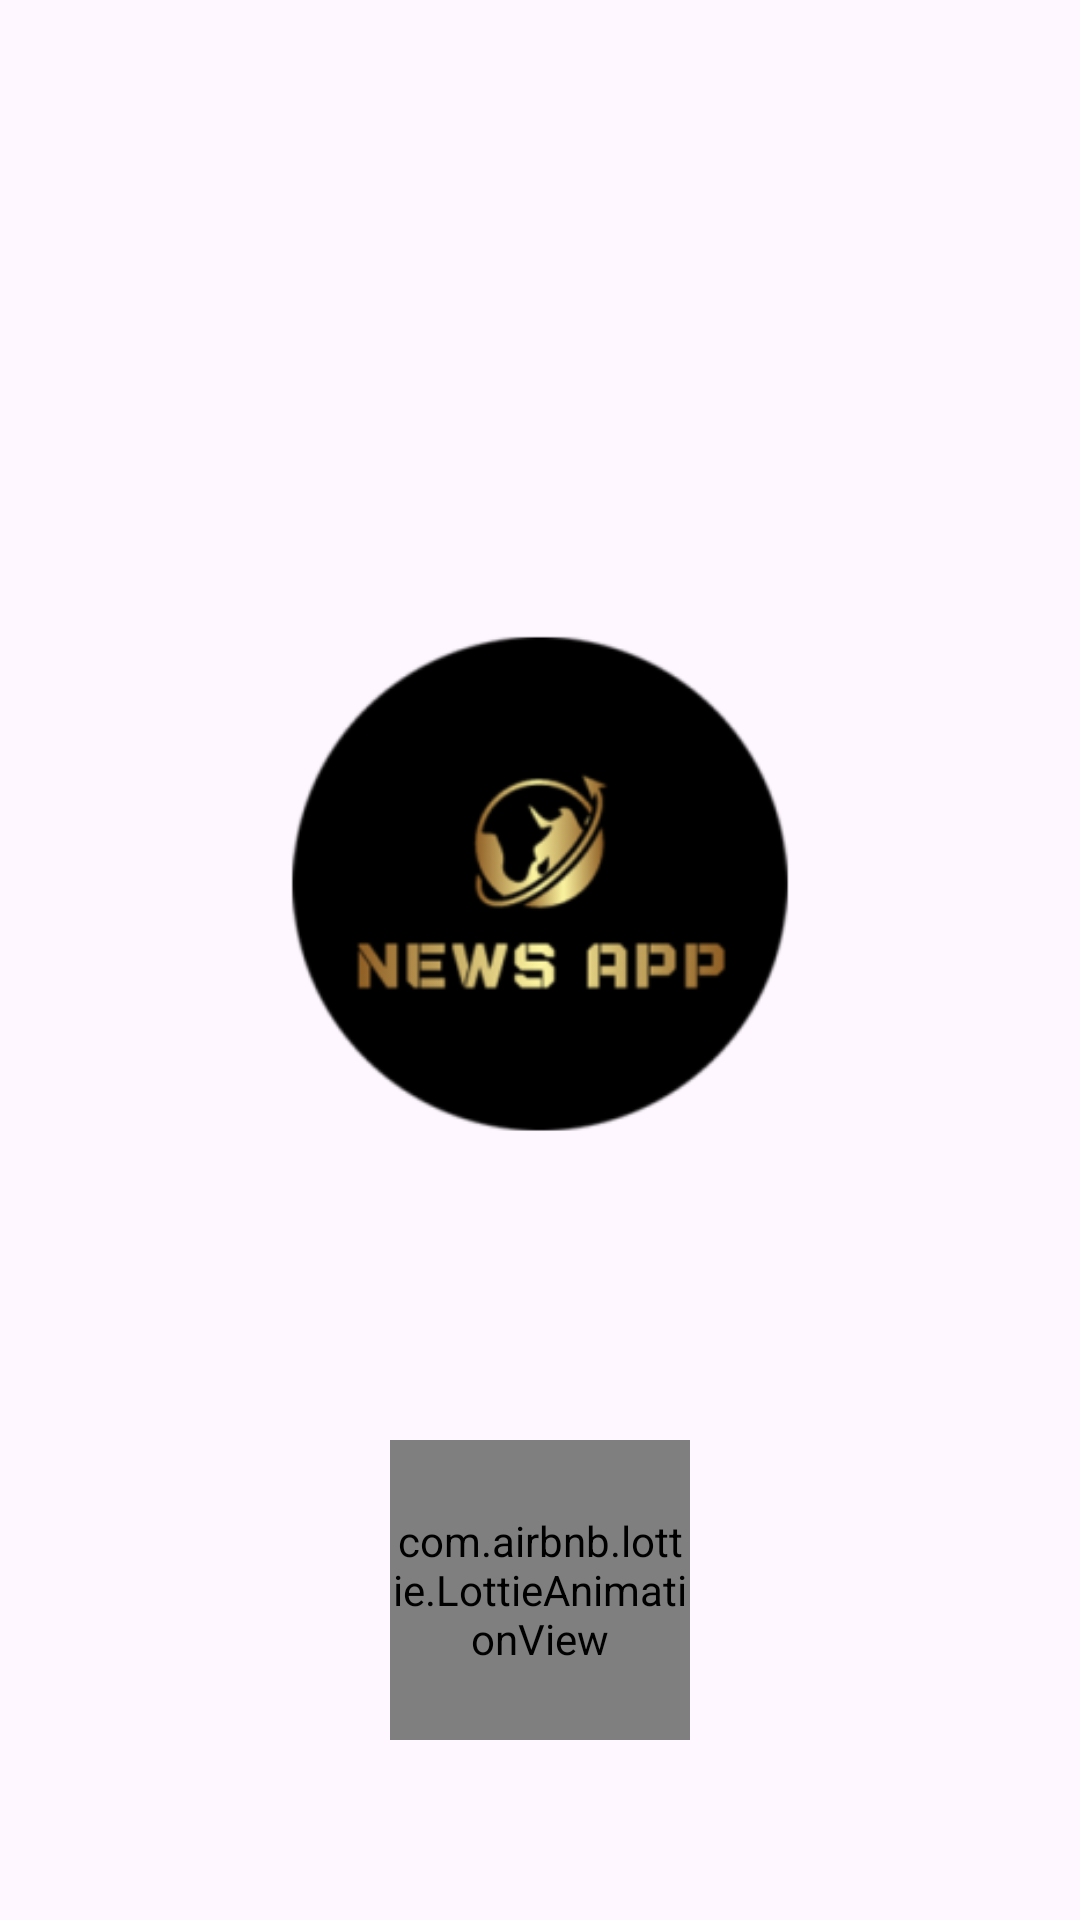

The Android layout XML behind this screen, and the referenced resources:
<!-- AndroidManifest.xml: application theme Theme.Newsapp -->
<!-- res/layout/fragment_splash_screen.xml -->
<?xml version="1.0" encoding="utf-8"?>
<androidx.constraintlayout.widget.ConstraintLayout xmlns:android="http://schemas.android.com/apk/res/android"
    xmlns:app="http://schemas.android.com/apk/res-auto"
    xmlns:tools="http://schemas.android.com/tools"
    android:layout_width="match_parent"
    android:layout_height="match_parent"
    android:background="@color/background"
    tools:context=".ui.splash.SplashScreenFragment">

    <ImageView
        android:id="@+id/imageView"
        android:layout_width="250dp"
        android:layout_height="250dp"
        android:layout_marginBottom="50dp"
        android:contentDescription="@string/app_logo"
        android:src="@mipmap/news_app_logo_foreground"
        app:layout_constraintBottom_toBottomOf="parent"
        app:layout_constraintEnd_toEndOf="parent"
        app:layout_constraintStart_toStartOf="parent"
        app:layout_constraintTop_toTopOf="parent" />

    <com.airbnb.lottie.LottieAnimationView
        android:layout_width="100dp"
        android:layout_height="100dp"
        app:layout_constraintBottom_toBottomOf="parent"
        app:layout_constraintEnd_toEndOf="parent"
        app:layout_constraintStart_toStartOf="parent"
        app:layout_constraintTop_toBottomOf="@+id/imageView"
        app:lottie_autoPlay="true"
        app:lottie_fileName="loading.json"
        app:lottie_loop="true" />

</androidx.constraintlayout.widget.ConstraintLayout>
<!-- resources referenced by this layout -->
<resources>
  <color name="background">#171A21</color>
  <!-- mipmap news_app_logo_foreground: png bitmap (mipmap-hdpi, 6010 bytes) -->
  <string name="app_logo">App Logo</string>
  <style name="Theme.Newsapp" parent="Base.Theme.Newsapp" />
  <style name="Base.Theme.Newsapp" parent="Theme.Material3.DayNight.NoActionBar">
          
          
      </style>
</resources>
